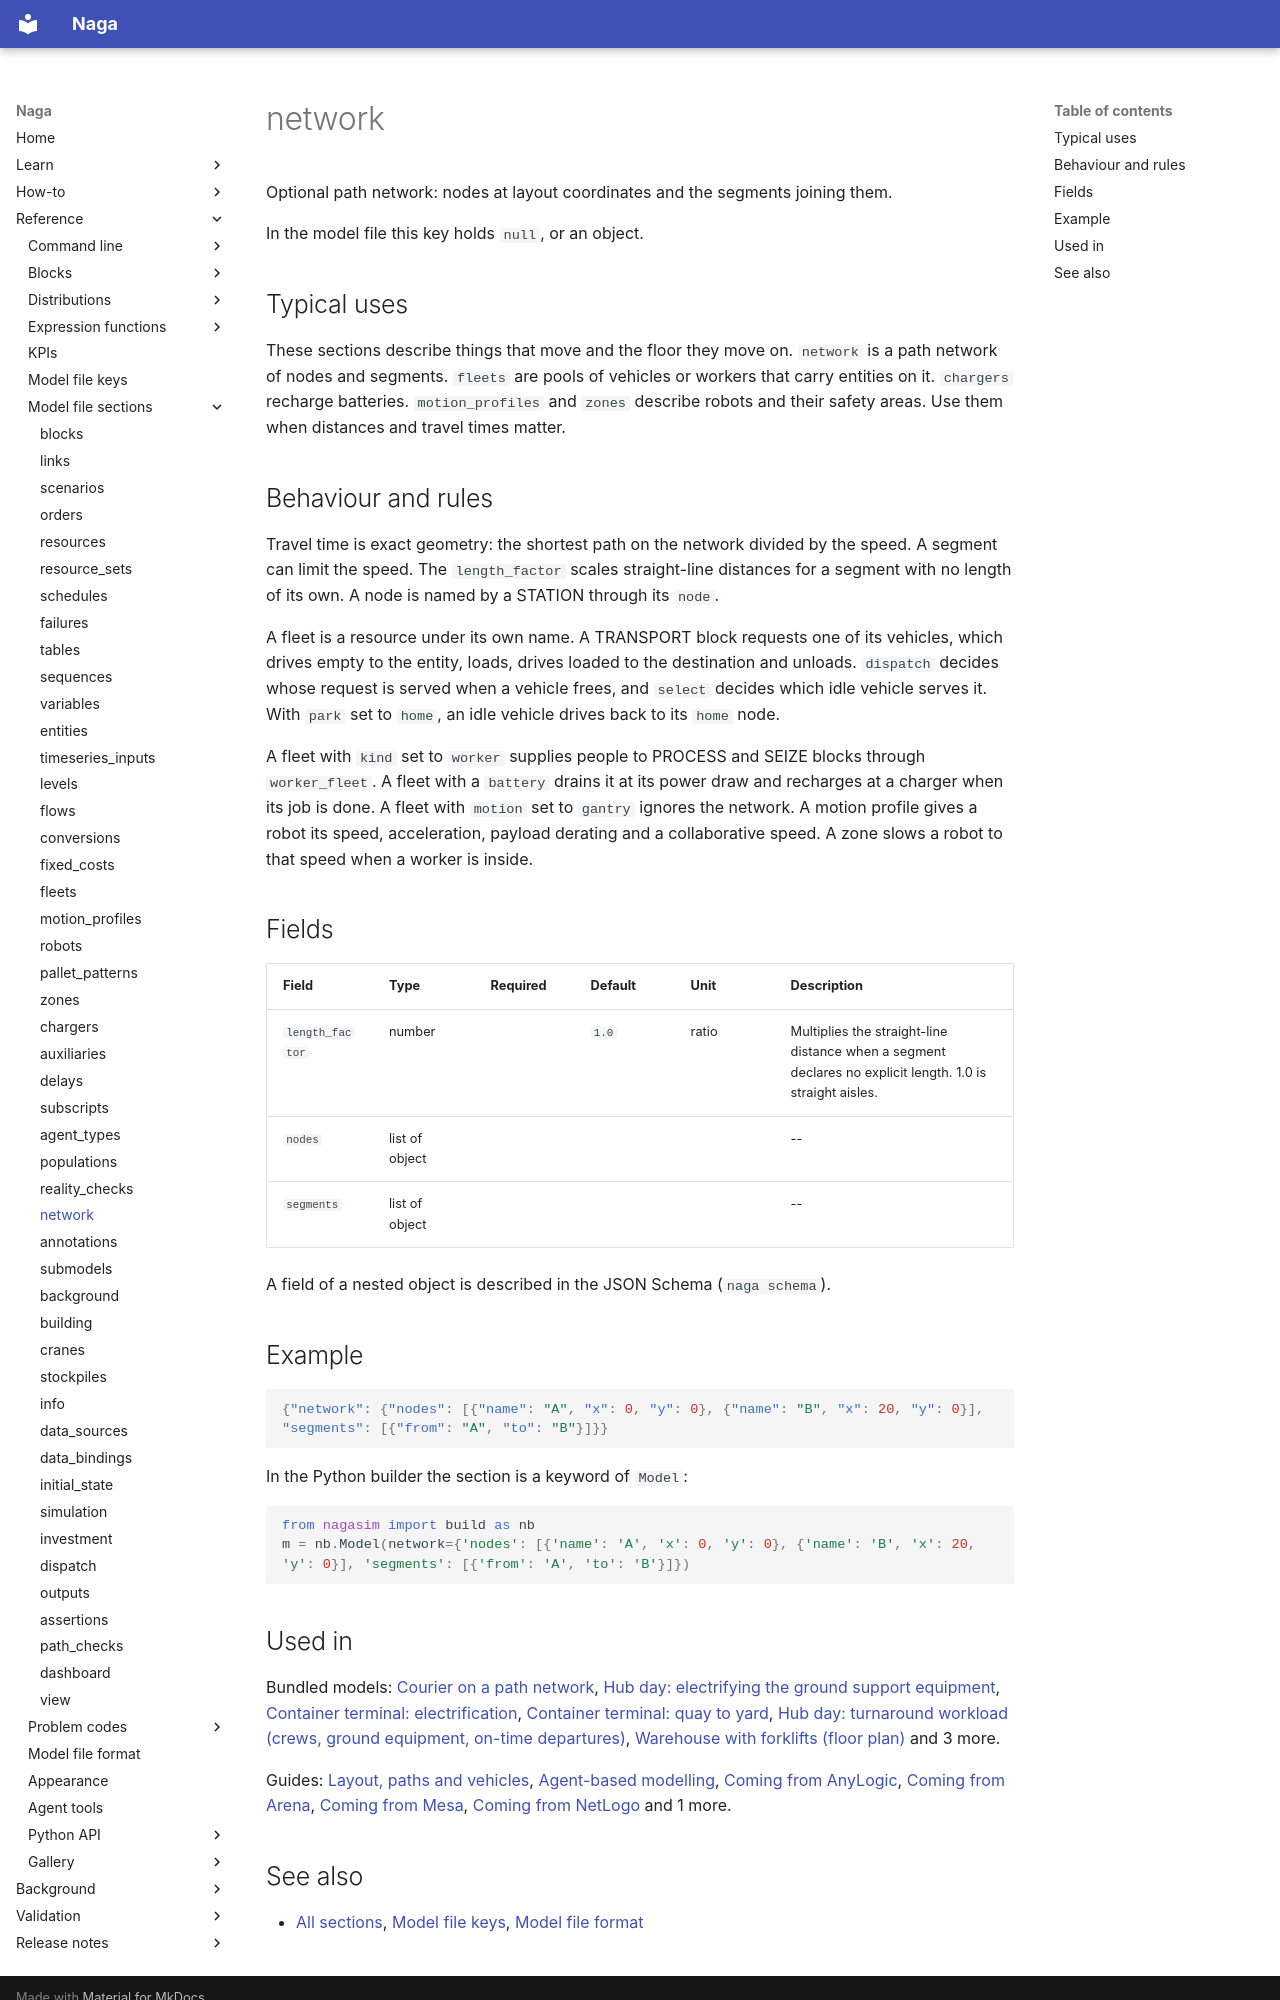

repository: TheMattHub/naga · page: reference/model-file/network.html · generator: mkdocs

<!-- GENERATED by tools/gen_engine_docs.py -- do not edit by hand. -->
<!-- Regenerate with: python tools/gen_engine_docs.py -->

# network

Optional path network: nodes at layout coordinates and the segments joining them.

In the model file this key holds `null`, or an object.

## Typical uses

These sections describe things that move and the floor they move on. `network` is a path network of nodes and segments. `fleets` are pools of vehicles or workers that carry entities on it. `chargers` recharge batteries. `motion_profiles` and `zones` describe robots and their safety areas. Use them when distances and travel times matter.

## Behaviour and rules

Travel time is exact geometry: the shortest path on the network divided by the speed. A segment can limit the speed. The `length_factor` scales straight-line distances for a segment with no length of its own. A node is named by a STATION through its `node`.

A fleet is a resource under its own name. A TRANSPORT block requests one of its vehicles, which drives empty to the entity, loads, drives loaded to the destination and unloads. `dispatch` decides whose request is served when a vehicle frees, and `select` decides which idle vehicle serves it. With `park` set to `home`, an idle vehicle drives back to its `home` node.

A fleet with `kind` set to `worker` supplies people to PROCESS and SEIZE blocks through `worker_fleet`. A fleet with a `battery` drains it at its power draw and recharges at a charger when its job is done. A fleet with `motion` set to `gantry` ignores the network. A motion profile gives a robot its speed, acceleration, payload derating and a collaborative speed. A zone slows a robot to that speed when a worker is inside.

## Fields

| Field | Type | Required | Default | Unit | Description |
|---|---|---|---|---|---|
| `length_factor` | number |  | `1.0` | ratio | Multiplies the straight-line distance when a segment declares no explicit length. 1.0 is straight aisles. |
| `nodes` | list of object |  |  |  | -- |
| `segments` | list of object |  |  |  | -- |

A field of a nested object is described in the JSON Schema (`naga schema`).

## Example

```json
{"network": {"nodes": [{"name": "A", "x": 0, "y": 0}, {"name": "B", "x": 20, "y": 0}], "segments": [{"from": "A", "to": "B"}]}}
```

In the Python builder the section is a keyword of `Model`:

```python
from nagasim import build as nb
m = nb.Model(network={'nodes': [{'name': 'A', 'x': 0, 'y': 0}, {'name': 'B', 'x': 20, 'y': 0}], 'segments': [{'from': 'A', 'to': 'B'}]})
```

## Used in

Bundled models: [Courier on a path network](../../gallery/agent-based.md), [Hub day: electrifying the ground support equipment](../../gallery/logistics.md), [Container terminal: electrification](../../gallery/logistics.md), [Container terminal: quay to yard](../../gallery/logistics.md), [Hub day: turnaround workload (crews, ground equipment, on-time departures)](../../gallery/logistics.md), [Warehouse with forklifts (floor plan)](../../gallery/logistics.md) and 3 more.

Guides: [Layout, paths and vehicles](../../modelling-guide/layout-paths-vehicles.md), [Agent-based modelling](../../agent-based-modelling.md), [Coming from AnyLogic](../../coming-from/anylogic.md), [Coming from Arena](../../coming-from/arena.md), [Coming from Mesa](../../coming-from/mesa.md), [Coming from NetLogo](../../coming-from/netlogo.md) and 1 more.
